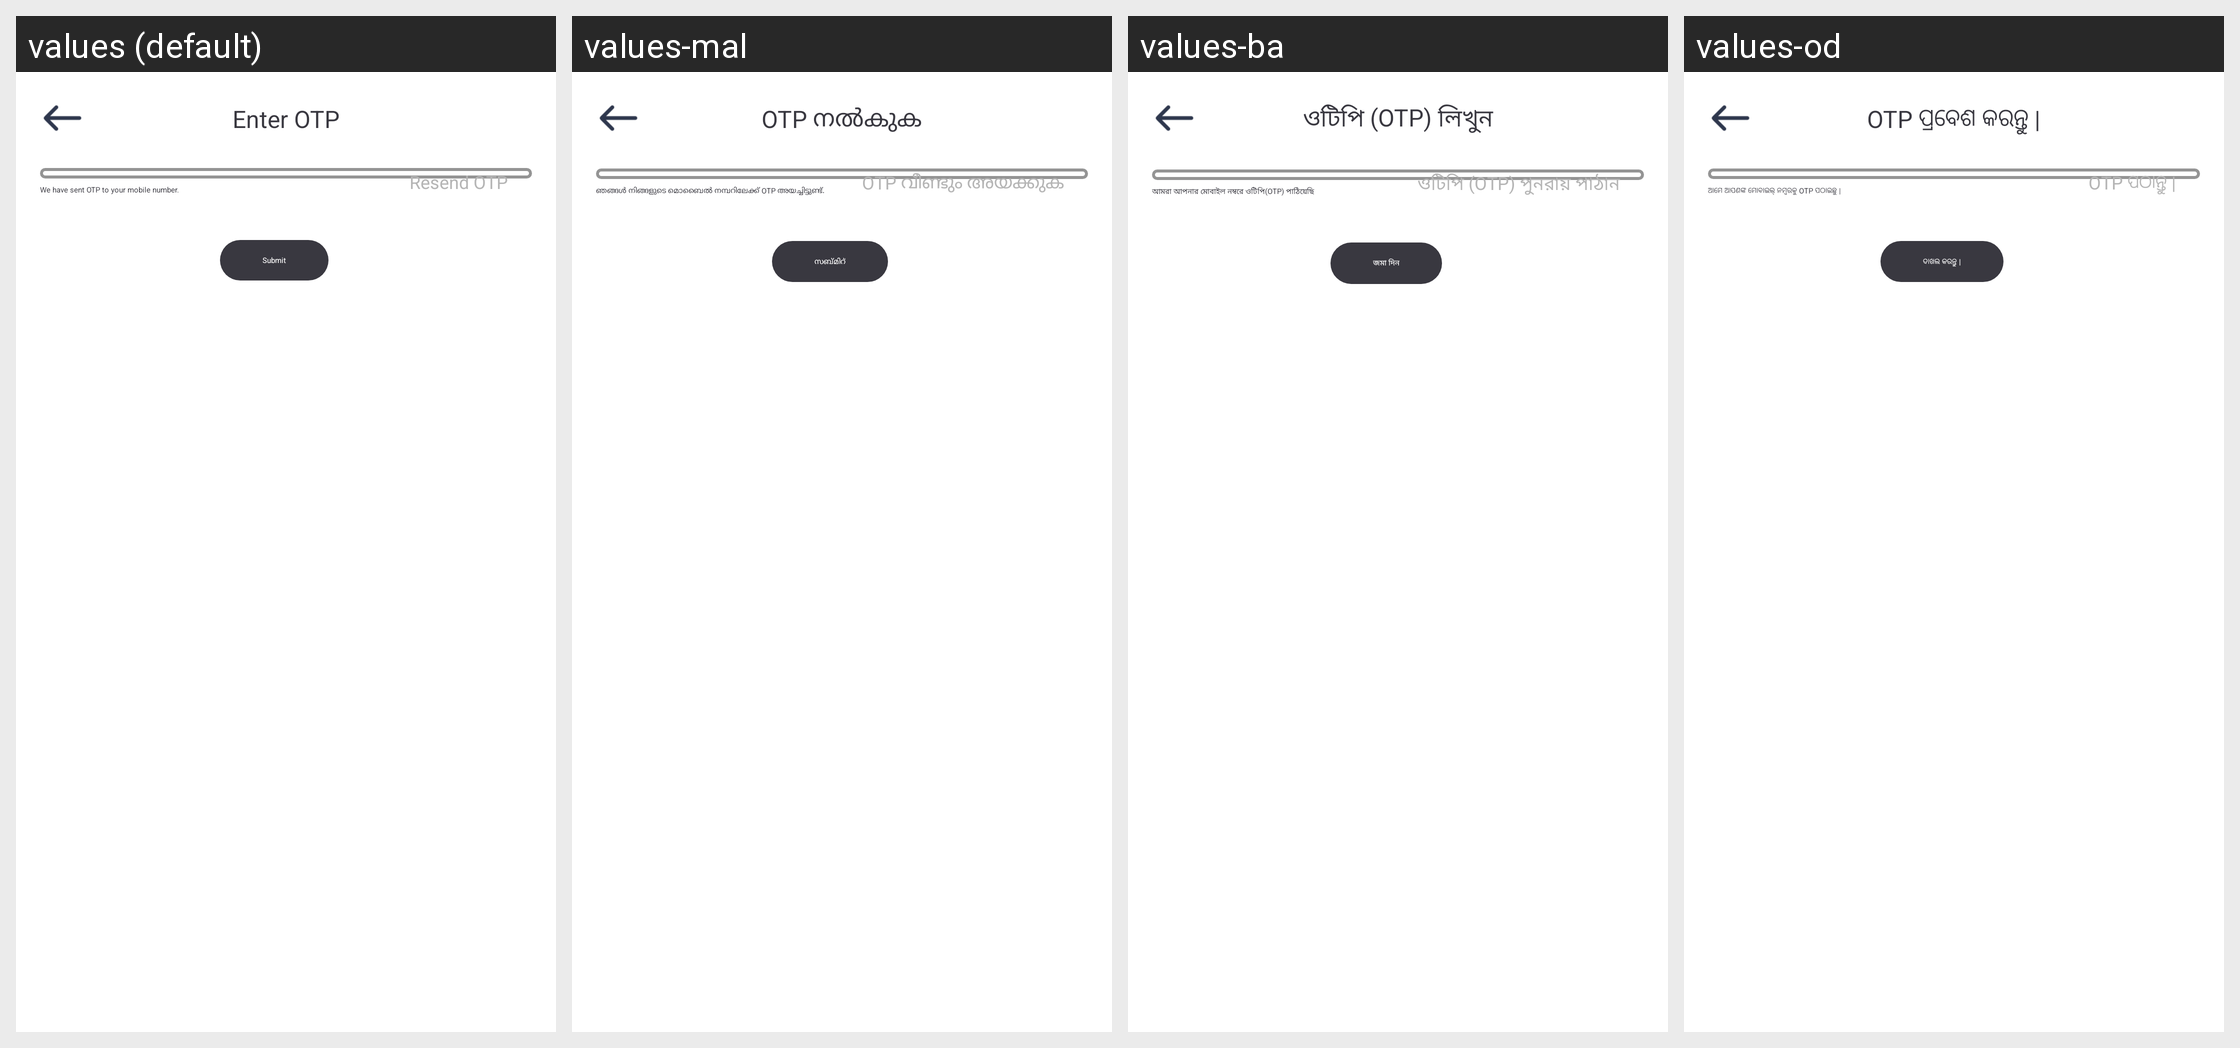

Strings drawn on this Android screen and how each of the app's shown locales translates them:
Android screen res/layout/otp_validation_layout.xml rendered under 4 locales, left to right: values (default), values-mal, values-ba, values-od. Device: Nexus 5 (rendered at 1080×1920; each locale shown at half size, 540×960, under a caption strip naming it); theme AppTheme.
Other locales in the repository, not shown: values-as, values-ca, values-en-rXC, values-gu, values-hi, values-ka, values-ma, values-pu, values-ta, values-te.
Strings drawn on this screen, with the default value and each locale's value (text and hints the layout hard-codes, and strings that could not be matched under every locale, appear in the picture but are not listed):

enter_otp
  values: Enter OTP
  values-mal: OTP നൽകുക
  values-ba: ওটিপি (OTP) লিখুন
  values-od: OTP ପ୍ରବେଶ କରନ୍ତୁ |

otp
  values: OTP
  values-mal: OTP
  values-ba: OTP
  values-od: OTP

we_have_sent_otp
  values: We have sent OTP to your mobile number.
  values-mal: ഞങ്ങൾ നിങ്ങളുടെ മൊബൈൽ നമ്പറിലേക്ക് OTP അയച്ചിട്ടുണ്ട്.
  values-ba: আমরা আপনার মোবাইল নম্বরে ওটিপি(OTP) পাঠিয়েছি
  values-od: ଆମେ ଆପଣଙ୍କ ମୋବାଇଲ୍ ନମ୍ବରକୁ OTP ପଠାଇଛୁ |

resend_otp
  values: Resend OTP
  values-mal: OTP വീണ്ടും അയക്കുക
  values-ba: ওটিপি (OTP) পুনরায় পাঠান
  values-od: OTP ପଠାନ୍ତୁ |

submit
  values: Submit
  values-mal: സബ്മിറ്
  values-ba: জমা দিন
  values-od: ଦାଖଲ କରନ୍ତୁ |
